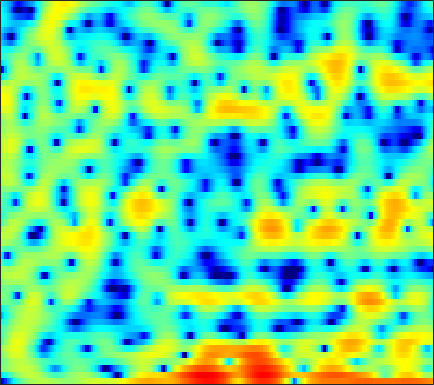

Source data for this figure (header and first rows):
-17.555, -16.009, -13.241, -10.423, -8.6687, -6.5918, -4.9264, -3.8184, -2.5984, -1.5607, -0.66814, -0.12832, 0.4877, 0.99835, 1.306, 1.6291, 1.846, 1.9561, 2.0482, 2.0651, 2.0262, 1.9788, 1.8581, 1.6873
-6.311, -5.5, -4.434, -3.424, -2.665, -1.67, -0.7702, -0.1238, 0.6394, 1.285, 1.805, 2.112, 2.402, 2.557, 2.575, 2.485, 2.251, 1.986, 1.524, 0.9278, 0.2373, -0.3179, -1.095, -1.808
-0.6703, -0.2971, 0.1885, 0.6764, 1.032, 1.464, 1.852, 2.104, 2.37, 2.581, 2.672, 2.683, 2.61, 2.418, 2.19, 1.754, 1.179, 0.6452, -0.2387, -1.324, -2.651, -3.783, -5.549, -7.496
-1.599, -0.8922, -0.0563, 0.664, 1.12, 1.62, 1.988, 2.188, 2.338, 2.365, 2.266, 2.104, 1.826, 1.44, 1.077, 0.5359, -0.07464, -0.5313, -1.134, -1.736, -2.255, -2.585, -2.905, -3.105
-0.839, 0.1396, 1.223, 2.083, 2.583, 3.088, 3.396, 3.511, 3.482, 3.261, 2.835, 2.382, 1.587, 0.5556, -0.3829, -1.831, -3.516, -4.889, -6.73, -8.024, -8.366, -7.981, -6.912, -5.715
0.2829, 0.9844, 1.884, 2.657, 3.137, 3.626, 3.913, 4.014, 3.923, 3.601, 3.028, 2.421, 1.354, -0.01579, -1.286, -3.271, -5.658, -7.706, -10.59, -12.79, -12.95, -11.97, -10.19, -8.452
-2.9, -1.324, 0.3995, 1.755, 2.573, 3.408, 3.949, 4.187, 4.28, 4.129, 3.722, 3.251, 2.397, 1.291, 0.2956, -1.269, -3.098, -4.678, -7.085, -9.957, -13.66, -17.22, -19.8, -15.31
-3.102, -1.893, -0.4511, 0.7563, 1.522, 2.354, 2.978, 3.305, 3.559, 3.61, 3.468, 3.232, 2.749, 2.081, 1.459, 0.4728, -0.6554, -1.605, -2.953, -4.371, -5.657, -6.393, -6.905, -6.837
-2.683, -2.026, -1.128, -0.2656, 0.3409, 1.051, 1.646, 2.014, 2.383, 2.618, 2.707, 2.684, 2.539, 2.263, 1.987, 1.52, 0.9795, 0.525, -0.1057, -0.7531, -1.374, -1.83, -2.383, -2.898
-4.824, -3.997, -2.872, -1.797, -1.051, -0.1485, 0.6264, 1.117, 1.659, 2.065, 2.345, 2.467, 2.534, 2.487, 2.389, 2.165, 1.862, 1.581, 1.157, 0.6682, 0.134, -0.2959, -0.9003, -1.557
-9.012, -7.003, -4.873, -3.206, -2.16, -1.011, -0.05636, 0.54, 1.202, 1.728, 2.131, 2.354, 2.551, 2.625, 2.605, 2.466, 2.219, 1.964, 1.555, 1.069, 0.5342, 0.1028, -0.4912, -1.094
-6.055, -4.863, -3.482, -2.368, -1.681, -0.9193, -0.2649, 0.176, 0.7526, 1.308, 1.837, 2.172, 2.533, 2.754, 2.809, 2.727, 2.447, 2.103, 1.461, 0.65, -0.2782, -0.9727, -1.803, -2.393
-0.661, -0.5386, -0.5124, -0.692, -0.9727, -1.552, -2.163, -2.411, -2.11, -1.063, 0.3028, 1.309, 2.403, 3.169, 3.503, 3.625, 3.356, 2.894, 1.882, 0.3259, -1.947, -4.374, -9.105, -14.01
0.08216, 0.08058, -0.2391, -1.015, -2.033, -4.189, -7.914, -12.53, -14.18, -7.216, -3.01, -0.9505, 0.942, 2.136, 2.671, 3.002, 2.938, 2.66, 1.995, 1.011, -0.2384, -1.266, -2.479, -3.023
-1.383, -0.9138, -0.6051, -0.6241, -0.8022, -1.171, -1.55, -1.725, -1.649, -1.212, -0.5531, -0.04882, 0.5218, 0.8946, 1.036, 1.028, 0.8315, 0.5888, 0.1883, -0.2316, -0.5918, -0.7773, -0.868, -0.7386
-0.2456, 0.2555, 0.7278, 1.033, 1.176, 1.281, 1.331, 1.355, 1.379, 1.388, 1.355, 1.285, 1.08, 0.7207, 0.329, -0.3745, -1.275, -2.056, -3.121, -3.995, -4.391, -4.271, -3.664, -2.772
1.605, 1.766, 1.954, 2.113, 2.218, 2.333, 2.422, 2.463, 2.465, 2.394, 2.206, 1.975, 1.508, 0.8122, 0.09864, -1.177, -2.953, -4.757, -8.224, -14.38, -27.11, -15.67, -9.221, -5.82
1.572, 1.338, 1.126, 1.064, 1.128, 1.331, 1.608, 1.822, 2.063, 2.21, 2.229, 2.143, 1.863, 1.397, 0.9085, 0.05693, -1.018, -1.956, -3.28, -4.413, -4.927, -4.749, -3.973, -3.007
-1.165, -2.405, -3.781, -4.206, -3.751, -2.536, -1.216, -0.3389, 0.6045, 1.281, 1.721, 1.908, 2.003, 1.94, 1.809, 1.549, 1.227, 0.9704, 0.6554, 0.4154, 0.2853, 0.2638, 0.3075, 0.3685
-3.745, -6.705, -12.83, -16.39, -11.09, -6.371, -3.58, -2.165, -0.8473, 0.01112, 0.5448, 0.7901, 0.9738, 1.039, 1.045, 1.033, 1.025, 1.041, 1.102, 1.203, 1.342, 1.46, 1.613, 1.727
-0.2985, -1.157, -2.064, -2.5, -2.474, -2.122, -1.636, -1.321, -1.035, -0.9473, -1.036, -1.191, -1.481, -1.768, -1.93, -2.018, -1.921, -1.722, -1.325, -0.8012, -0.2129, 0.2375, 0.8263, 1.365
2.034, 1.729, 1.356, 1.032, 0.8092, 0.5083, 0.1479, -0.2007, -0.8318, -1.688, -2.819, -3.846, -5.404, -7.004, -7.99, -8.615, -8.267, -7.552, -6.286, -4.877, -3.423, -2.364, -1.035, 0.1666
2.441, 2.47, 2.461, 2.376, 2.233, 1.911, 1.383, 0.8238, -0.192, -1.608, -3.559, -5.486, -8.99, -14.31, -21.35, -30.41, -19.06, -16.22, -13.64, -10.94, -7.931, -5.758, -3.229, -1.168
0.6723, 1.297, 1.992, 2.459, 2.655, 2.687, 2.45, 2.08, 1.323, 0.2128, -1.258, -2.625, -4.769, -7.21, -9.066, -11.43, -13.97, -16.83, -23.48, -16.98, -10.06, -6.662, -3.418, -1.101
-3.352, -1.681, -0.05718, 1.041, 1.602, 2.072, 2.253, 2.234, 1.997, 1.569, 0.9554, 0.382, -0.4956, -1.46, -2.2, -3.157, -3.974, -4.37, -4.474, -3.927, -2.883, -1.937, -0.7359, 0.2543
-4.458, -3.195, -1.899, -0.9487, -0.4399, 0.05463, 0.4025, 0.5963, 0.8104, 0.9804, 1.075, 1.098, 1.066, 0.9712, 0.8741, 0.7309, 0.5971, 0.5211, 0.48, 0.5011, 0.5626, 0.6067, 0.6276, 0.5439
-3.141, -2.754, -2.451, -2.407, -2.502, -2.709, -2.75, -2.548, -1.888, -0.9724, 0.01565, 0.7036, 1.477, 2.068, 2.392, 2.687, 2.839, 2.863, 2.792, 2.591, 2.251, 1.875, 1.209, 0.3363
-1.928, -2, -2.484, -3.603, -4.992, -7.963, -12.69, -14.11, -8.943, -4.597, -1.669, -0.08144, 1.503, 2.633, 3.249, 3.818, 4.138, 4.231, 4.15, 3.837, 3.266, 2.661, 1.567, 0.09975
-1.44, -1.339, -1.592, -2.32, -3.192, -4.694, -5.986, -6.115, -4.838, -2.913, -1.12, 0.005822, 1.239, 2.207, 2.783, 3.368, 3.748, 3.898, 3.882, 3.608, 3.035, 2.408, 1.254, -0.2751
-0.6494, -0.07855, 0.3103, 0.3812, 0.2863, 0.04053, -0.2205, -0.3525, -0.4344, -0.3761, -0.2355, -0.08513, 0.1816, 0.5571, 0.9347, 1.516, 2.091, 2.45, 2.752, 2.801, 2.538, 2.112, 1.204, -0.1259
1.261, 1.804, 2.255, 2.419, 2.379, 2.143, 1.691, 1.213, 0.3854, -0.7, -2.076, -3.264, -4.766, -5.294, -4.613, -2.862, -1.058, 0.0611, 1.199, 1.9, 2.199, 2.154, 1.77, 1.005
2.206, 2.462, 2.654, 2.648, 2.5, 2.101, 1.458, 0.7827, -0.4211, -2.106, -4.472, -6.943, -11.86, -16.49, -12.46, -7.272, -3.998, -2.275, -0.6345, 0.4627, 1.144, 1.433, 1.559, 1.432
1.866, 2.007, 2.081, 2.002, 1.834, 1.438, 0.8409, 0.2627, -0.6761, -1.786, -2.988, -3.867, -4.777, -5.124, -4.936, -4.192, -3.154, -2.338, -1.35, -0.5216, 0.1145, 0.4824, 0.8107, 0.9862
1.379, 1.609, 1.789, 1.803, 1.694, 1.381, 0.8711, 0.3698, -0.4201, -1.289, -2.175, -2.78, -3.391, -3.675, -3.643, -3.317, -2.753, -2.257, -1.565, -0.9183, -0.3681, -0.03875, 0.298, 0.5298
1.179, 1.715, 2.223, 2.469, 2.471, 2.236, 1.73, 1.163, 0.153, -1.132, -2.641, -3.843, -5.287, -6.04, -5.883, -4.926, -3.659, -2.748, -1.722, -0.953, -0.4284, -0.1898, -0.01434, 0.0568
1.254, 2.254, 3.179, 3.694, 3.837, 3.71, 3.223, 2.61, 1.41, -0.3373, -2.832, -5.505, -11.42, -37.66, -14.93, -7.738, -4.274, -2.636, -1.226, -0.4676, -0.2374, -0.3492, -0.8461, -1.633
1.262, 2.218, 3.134, 3.683, 3.883, 3.87, 3.543, 3.102, 2.267, 1.144, -0.2437, -1.356, -2.71, -3.446, -3.363, -2.603, -1.632, -1.005, -0.4505, -0.3102, -0.6549, -1.28, -2.761, -5.31
0.9504, 1.504, 2.1, 2.5, 2.653, 2.673, 2.49, 2.23, 1.756, 1.194, 0.6088, 0.2005, -0.2197, -0.4545, -0.5079, -0.4335, -0.2705, -0.1615, -0.1334, -0.2947, -0.7099, -1.243, -2.232, -3.501
0.2484, 0.7301, 1.262, 1.611, 1.724, 1.681, 1.444, 1.157, 0.67, 0.158, -0.2766, -0.5195, -0.6715, -0.6204, -0.4788, -0.222, 0.05008, 0.2224, 0.366, 0.373, 0.2244, 0.01914, -0.351, -0.7894
-0.8047, 0.1631, 1.046, 1.496, 1.579, 1.348, 0.7519, 0.0934, -1.024, -2.277, -3.369, -3.805, -3.657, -2.852, -2.04, -0.9752, -0.08162, 0.4506, 0.983, 1.29, 1.388, 1.366, 1.205, 0.9446
-0.03178, 1.152, 2.099, 2.45, 2.371, 1.826, 0.7393, -0.4606, -2.743, -6.247, -12.3, -21.14, -13.3, -7.118, -4.429, -1.978, -0.304, 0.5925, 1.41, 1.87, 2.029, 1.966, 1.674, 1.207
3.17, 3.523, 3.755, 3.654, 3.327, 2.556, 1.4, 0.2613, -1.561, -3.622, -5.516, -6.301, -6.03, -4.662, -3.398, -1.799, -0.4589, 0.3347, 1.056, 1.411, 1.392, 1.09, 0.3359, -0.8697
4.923, 4.868, 4.65, 4.223, 3.742, 2.861, 1.694, 0.6224, -0.9823, -2.674, -4.261, -5.093, -5.433, -4.826, -3.951, -2.596, -1.338, -0.5867, 0.1203, 0.4266, 0.2879, -0.09634, -1.053, -2.63
5.06, 4.953, 4.685, 4.233, 3.756, 2.888, 1.69, 0.5415, -1.472, -4.23, -8.281, -13.08, -18.8, -11.01, -7.321, -4.191, -2.19, -1.19, -0.3636, -0.03079, -0.1268, -0.4274, -1.129, -2.058
3.684, 3.723, 3.702, 3.556, 3.331, 2.836, 2.089, 1.337, 0.02522, -1.631, -3.552, -4.853, -5.555, -4.703, -3.54, -2.032, -0.8895, -0.2867, 0.1458, 0.1838, -0.1331, -0.6305, -1.552, -2.688
0.3328, 0.6606, 1.155, 1.638, 1.93, 2.179, 2.226, 2.121, 1.84, 1.421, 0.9923, 0.7116, 0.4966, 0.5016, 0.6105, 0.819, 0.9946, 1.045, 0.9568, 0.6218, -0.04249, -0.8104, -2.292, -4.557
-6.697, -5.685, -3.78, -1.916, -0.727, 0.5149, 1.379, 1.814, 2.161, 2.294, 2.284, 2.208, 2.043, 1.846, 1.687, 1.482, 1.299, 1.151, 0.9304, 0.6252, 0.1553, -0.3254, -1.246, -2.494
-23.1, -14.22, -8.084, -4.468, -2.567, -0.7208, 0.557, 1.24, 1.819, 2.103, 2.104, 1.959, 1.582, 1.028, 0.546, -0.104, -0.619, -0.8118, -0.7896, -0.5254, -0.1754, 0.03644, 0.2072, 0.2467
-6.661, -5.881, -4.429, -2.853, -1.753, -0.5018, 0.4715, 1.026, 1.503, 1.702, 1.564, 1.233, 0.4519, -0.8071, -2.123, -4.454, -7.132, -8.128, -6.518, -3.801, -1.572, -0.3297, 0.8967, 1.709
-3.759, -3.433, -2.884, -2.23, -1.715, -1.033, -0.3966, 0.003109, 0.4321, 0.6515, 0.6223, 0.381, -0.2942, -1.478, -2.812, -5.34, -8.648, -10.04, -7.529, -3.998, -1.363, 0.08002, 1.474, 2.398
-4.611, -4.629, -4.621, -4.521, -4.34, -3.899, -3.252, -2.693, -1.942, -1.298, -0.8099, -0.5867, -0.5025, -0.6344, -0.8385, -1.144, -1.318, -1.21, -0.6969, 0.1358, 1.048, 1.688, 2.375, 2.829
-6.771, -7.412, -8.581, -9.905, -10.58, -10.28, -8.67, -7.131, -5.232, -3.633, -2.375, -1.614, -0.7997, -0.1705, 0.2213, 0.6733, 1.106, 1.434, 1.893, 2.352, 2.769, 3.022, 3.235, 3.264
-7.762, -8.907, -11.38, -15.67, -21.73, -22.37, -14.06, -10.59, -7.449, -5.205, -3.517, -2.496, -1.34, -0.3598, 0.2895, 1.075, 1.791, 2.278, 2.856, 3.334, 3.692, 3.849, 3.887, 3.694
-6.251, -6.907, -7.974, -9.068, -9.64, -9.691, -8.951, -8.069, -6.817, -5.584, -4.444, -3.631, -2.61, -1.607, -0.8655, 0.1305, 1.099, 1.797, 2.645, 3.359, 3.897, 4.16, 4.295, 4.145
-4.451, -4.891, -5.561, -6.268, -6.744, -7.265, -7.574, -7.666, -7.591, -7.365, -7, -6.631, -6.003, -5.146, -4.293, -2.927, -1.412, -0.274, 1.144, 2.365, 3.33, 3.88, 4.36, 4.533
-3.958, -4.529, -5.479, -6.61, -7.588, -9.018, -10.45, -11.39, -12.14, -12.4, -12.51, -12.8, -13.49, -13.87, -12.8, -9.646, -6.206, -3.954, -1.465, 0.5117, 2.049, 2.953, 3.854, 4.444
-4.646, -5.32, -6.481, -8.052, -9.601, -12.42, -16.7, -21.7, -26.15, -20.24, -17.39, -16.85, -17.99, -20.82, -19.67, -13.6, -8.781, -6.055, -3.221, -1.029, 0.711, 1.774, 2.918, 3.799
-5.836, -6.272, -6.983, -7.965, -8.928, -10.6, -12.64, -14.12, -14.94, -14.07, -12.79, -11.91, -10.99, -10.06, -9.167, -7.667, -5.968, -4.713, -3.134, -1.689, -0.3435, 0.5992, 1.788, 2.847
